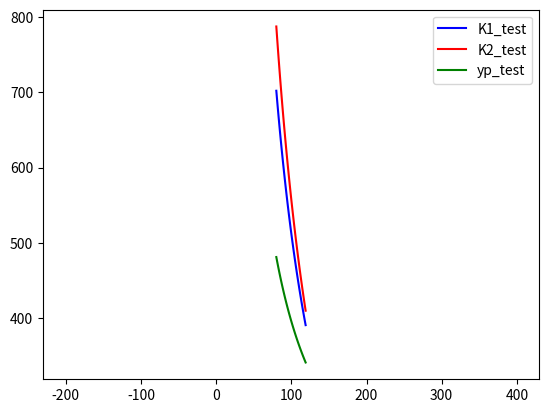

The matplotlib source for this figure:

import numpy as np
from numpy import sin,cos,pi,tan,sqrt
from numpy import  arctan as atan
np.set_printoptions(suppress=True)
import matplotlib.pyplot as plt
#綜合測試三個計算yp(Zw;phi,yt)的白盒模型

def Rxyz(theta,psi,phi,x0,y0,z0):

    t = np.array([[x0, y0, z0]])  # 为了拼接, 这里是矩阵


    one = np.array([[1]])
    Rz = np.array([cos(theta), -sin(theta), 0.,
                   sin(theta), cos(theta), 0.,
                   0.,0.,1.]).reshape(3,3)

    Rx = np.array([1,0,0,
                   0,cos(psi),sin(psi),
                   0,-sin(psi),cos(psi)]).reshape(3,3)

    Ry = np.array([cos(phi),0,-sin(phi),
                   0,1,0,
                   sin(phi),0,cos(phi)]).reshape(3,3)
    R = Rx@Ry@Rz
    #R = np.ones([3,3])
    zero3= np.zeros([1,3])
    R = np.concatenate([R,zero3],axis=0)
    t = np.concatenate([t,one],axis=1)
    RT = np.concatenate([R,t.T],axis=1)
    #print(Rx)
    #print(RT)
    #

    return RT
def K_1(fov=70,u0=400,v0=300):
    '''
    属性图像求解内参
    input:fov, u0,v0
    output fx, fy
    return:K
    '''

    fov = fov#d
    belta = fov/2
    u0 = u0
    v0 = v0
    belta = belta*pi/360
    fx = u0/tan(belta)
    fy = v0/tan(belta)
    K = np.array([fx,0,u0,0,
                  0,fy,v0,0,
                  0,0,1,0]).reshape(3,4)
    return K

def K_2(f=30e-3,dx=26e-6,dy=26e-6):
    '''
    相机属性(SI单位)求解内参
    input    f =30e-3#35mm;
            dx,dy=0.00026#0.026m = /pixel

    :return:K
    '''

    dx =dx
    dy = dy
    u0 = 400
    v0 = 300

    h=2*u0*dx
    w=2*v0*dy
    fov = atan(0.5*h/f)
    K1 = np.array([1/dx,0,u0,
                   0, 1/dy,v0,
                   0,0,1]).reshape(3,3)
    K2 = np.array([f,0,0,0,
                   0,f,0,0,
                   0,0,1,0]).reshape(3,4)
    #print(h,w)
    K = K1@K2

    return K
    #print(K)
#RT =Rxyz(theta,psi,phi,t)

def yp(yt,psi,zw,v0=300,fy=428):
    temp = zw*(fy*sin(psi)+v0*cos(psi))+fy*yt
    return temp/(zw*cos(psi))
def main():
    # camera
    theta =0#-pi / 4
    psi =-pi / 4
    phi =0  #pi/4
    xt = 0
    yt = 40*sqrt(3)#世界往相机坐标系y方向移动50
    zt = 0
    # point
    Xw =0
    Yw = 0
    Zw = 80
    pW = np.array([[Xw, Yw, Zw, 1]]).T  # 齐次化

    # caculate
    pp1 =K_1()@ Rxyz(theta=theta, psi=psi, phi=phi, x0=xt, y0=yt, z0=zt) @ pW
    pp1 = pp1 / pp1[2, 0]
    print('pp1\n',pp1)

    pp2 = K_2() @ Rxyz(theta=theta, psi=psi, phi=phi, x0=xt, y0=yt, z0=zt) @ pW
    pp2 = pp2 / pp2[2, 0]
    print('pp2\n', pp2)



    pp3 = yp(yt,psi,Zw)
    print('pp3',pp3)
def test_K1(Zw,psi = -pi / 4,yt =40 * sqrt(3)):
    theta = 0  # -pi / 4
    #psi = -pi / 4
    phi = 0  # pi/4
    xt = 0
   # yt = 40 * sqrt(3)  # 世界往相机坐标系y方向移动50
    zt = 0
    # point
    Xw = 0
    Yw = 0
    #Zw = 80
    pW = np.array([[Xw, Yw, Zw, 1]]).T  # 齐次化

    # caculate
    pp1 = K_1() @ Rxyz(theta=theta, psi=psi, phi=phi, x0=xt, y0=yt, z0=zt) @ pW
    pp1 = pp1 / pp1[2, 0]
    return pp1[1][0]

def test_K2(Zw,psi=-pi / 4,yt=40 * sqrt(3)):
    theta = 0  # -pi / 4
    #psi = -pi / 4
    phi = 0  # pi/4
    xt = 0
   # yt = 40 * sqrt(3)  # 世界往相机坐标系y方向移动50
    zt = 0
    # point
    Xw = 0
    Yw = 0
    # Zw = 80
    pW = np.array([[Xw, Yw, Zw, 1]]).T  # 齐次化

    # caculate
    pp2 = K_2() @ Rxyz(theta=theta, psi=psi, phi=phi, x0=xt, y0=yt, z0=zt) @ pW
    pp2 = pp2 / pp2[2, 0]
    return pp2[1][0]

def test_yp(Zw,psi=-pi / 4,yt=40 * sqrt(3)):
    theta = 0  # -pi / 4
    #psi = -pi / 4
    phi = 0  # pi/4
    xt = 0
    #yt = 40 * sqrt(3)  # 世界往相机坐标系y方向移动50
    zt = 0
    # point
    Xw = 0
    Yw = 0
    #Zw = 80
    pW = np.array([[Xw, Yw, Zw, 1]]).T  # 齐次化
    pp3 = yp(yt, psi, Zw)
    return pp3
if __name__ =='__main__':
    pass
    #args
    psi = -pi / 6
    yt =  40 * sqrt(3)

    #vars
    xs=[]
    ys=[]
    start = 80
    end = 120
    for x in range(start,end):
        y=test_K1(x,psi,yt)
        xs.append(x)
        ys.append(y)
    plt.plot(xs,ys,'b',label='K1_test')

    xs.clear()
    ys.clear()
    for x in range(start,end):
        y=test_K2(x,psi,yt)
        xs.append(x)
        ys.append(y)
    plt.plot(xs,ys,'r',label='K2_test')

    xs.clear()
    ys.clear()
    for x in range(start,end):
        y = test_yp(x,psi,yt)
        xs.append(x)
        ys.append(y)
    plt.plot(xs, ys, 'g', label='yp_test')
    plt.axis('equal')
    plt.legend()
    plt.show()
    #main()
    #print(np.array([1,2,3,4,5,6,7,8,9]).reshape(3,3))